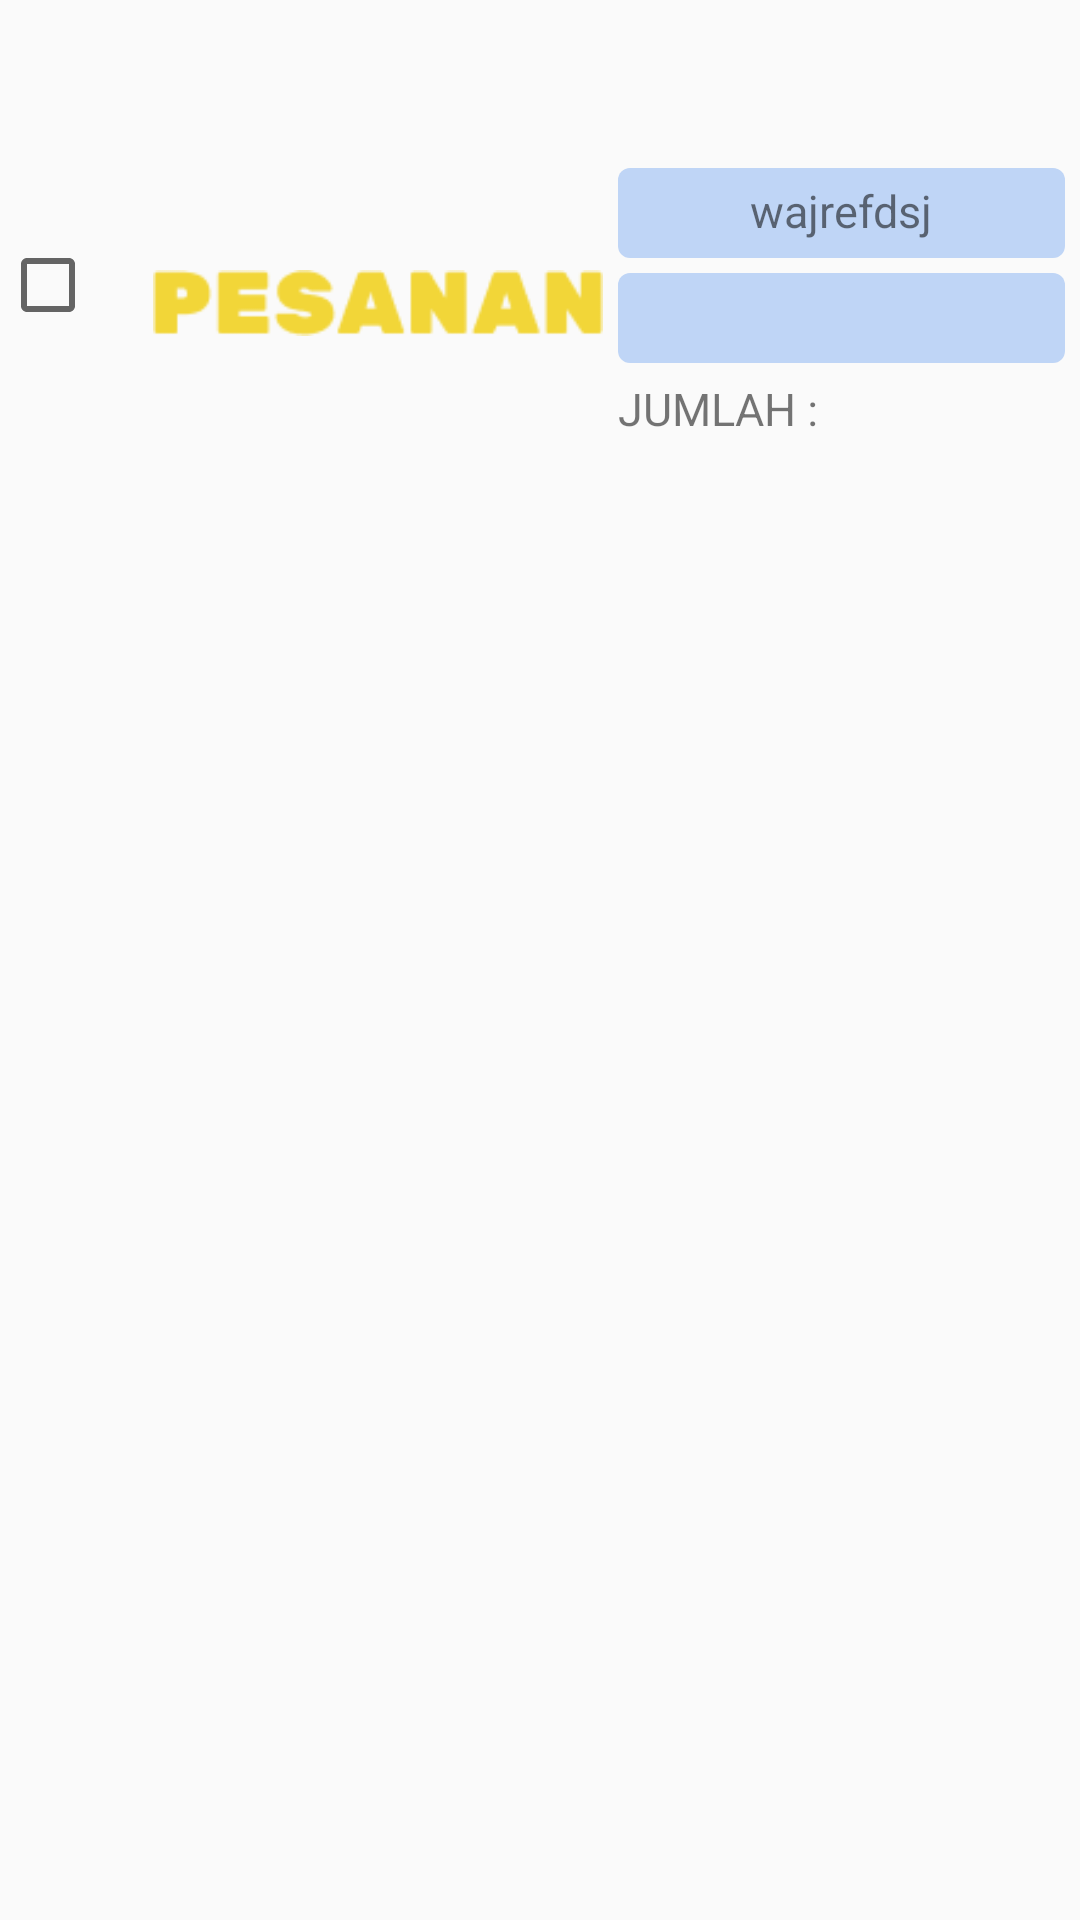

Write the Android layout XML for this screen, with the resource values it uses.
<!-- AndroidManifest.xml: application theme AppTheme -->
<!-- res/layout/fragmant_menumakan.xml -->
<?xml version="1.0" encoding="utf-8"?>
<LinearLayout
    xmlns:android="http://schemas.android.com/apk/res/android"
    xmlns:app="http://schemas.android.com/apk/res-auto"
    android:orientation="horizontal"
    android:layout_width="match_parent"
    android:layout_height="wrap_content">

    <CheckBox
        android:layout_width="30dp"
        android:layout_height="30dp"
        android:layout_marginTop="80dp">

    </CheckBox>

    <ImageView
        android:id="@+id/imageView"
        android:layout_width="150dp"
        android:layout_marginTop="51dp"
        android:layout_marginLeft="21dp"
        android:layout_height="100dp"
        android:background="@drawable/customimageview"
        app:srcCompat="@drawable/pesan" />
    <LinearLayout
        android:layout_width="match_parent"
        android:layout_height="100dp"
        android:layout_marginTop="51dp"
        android:orientation="vertical">

        <TextView
            android:id="@+id/textJudul"
            android:layout_width="match_parent"
            android:layout_height="30dp"
            android:textAlignment="center"
            android:textSize="15dp"
            android:text="wajrefdsj"
            android:padding="4dp"
            android:layout_marginRight="5dp"
            android:layout_marginTop="5dp"
            android:layout_marginLeft="5dp"
            android:background="@drawable/customitextjudul" />

        <TextView
            android:id="@+id/tvharga"
            android:layout_width="match_parent"
            android:layout_height="30dp"
            android:textAlignment="center"
            android:textSize="15dp"
            android:padding="4dp"
            android:layout_marginTop="5dp"
            android:layout_marginRight="5dp"
            android:layout_marginLeft="5dp"
            android:background="@drawable/customitextjudul" />


        <LinearLayout
            android:layout_width="match_parent"
            android:layout_height="match_parent"
            android:orientation="horizontal">

            <TextView
                android:layout_width="wrap_content"
                android:layout_height="wrap_content"
                android:layout_marginLeft="5dp"
                android:layout_marginTop="5dp"
                android:layout_marginBottom="5dp"
                android:text="JUMLAH :"
                android:textSize="15dp">

            </TextView>
            <LinearLayout
                android:layout_width="match_parent"
                android:layout_height="match_parent">

                <EditText
                    android:layout_width="match_parent"
                    android:layout_height="match_parent"
                    android:textSize="15dp"
                    android:layout_marginRight="6dp"
                    android:layout_marginLeft="5dp"
                    android:padding="4dp"
                    android:inputType="number"
                    android:maxLines="1"
                    android:background="@null">

                </EditText>
            </LinearLayout>

        </LinearLayout>

    </LinearLayout>
</LinearLayout>
<!-- resources referenced by this layout -->
<resources>
  <!-- drawable customitextjudul (drawable) -->
  <?xml version="1.0" encoding="utf-8"?>
  <shape
      xmlns:tools="http://schemas.android.com/tools"
      xmlns:android="http://schemas.android.com/apk/res/android"
      tools:ignore="MissingDefaultResource"
      >
      <padding
  
          android:right="50dp"
          android:top="20dp">
  
      </padding>
  
      <corners
          android:bottomLeftRadius="4dp"
          android:bottomRightRadius="4dp"
          android:radius="4dp"
          android:topLeftRadius="4dp"
          android:topRightRadius="4dp"/>
      <size
          android:height="30dp"
          android:width="190dp"/>
      <solid
          android:color="@color/warnaMakanan">
  
      </solid>
  
  </shape>
  <!-- drawable pesan: png bitmap (drawable, 2317 bytes) -->
  <style name="AppTheme" parent="Theme.AppCompat.Light.DarkActionBar">
          
          <item name="colorPrimary">@color/colorPrimary</item>
          <item name="colorPrimaryDark">@color/colorPrimaryDark</item>
          <item name="colorAccent">@color/colorAccent</item>
      </style>
  <color name="warnaMakanan">#BFD5F6</color>
  <color name="colorPrimary">#406193</color>
  <color name="colorPrimaryDark">#0F6CF9</color>
  <color name="colorAccent">#D81B60</color>
</resources>
